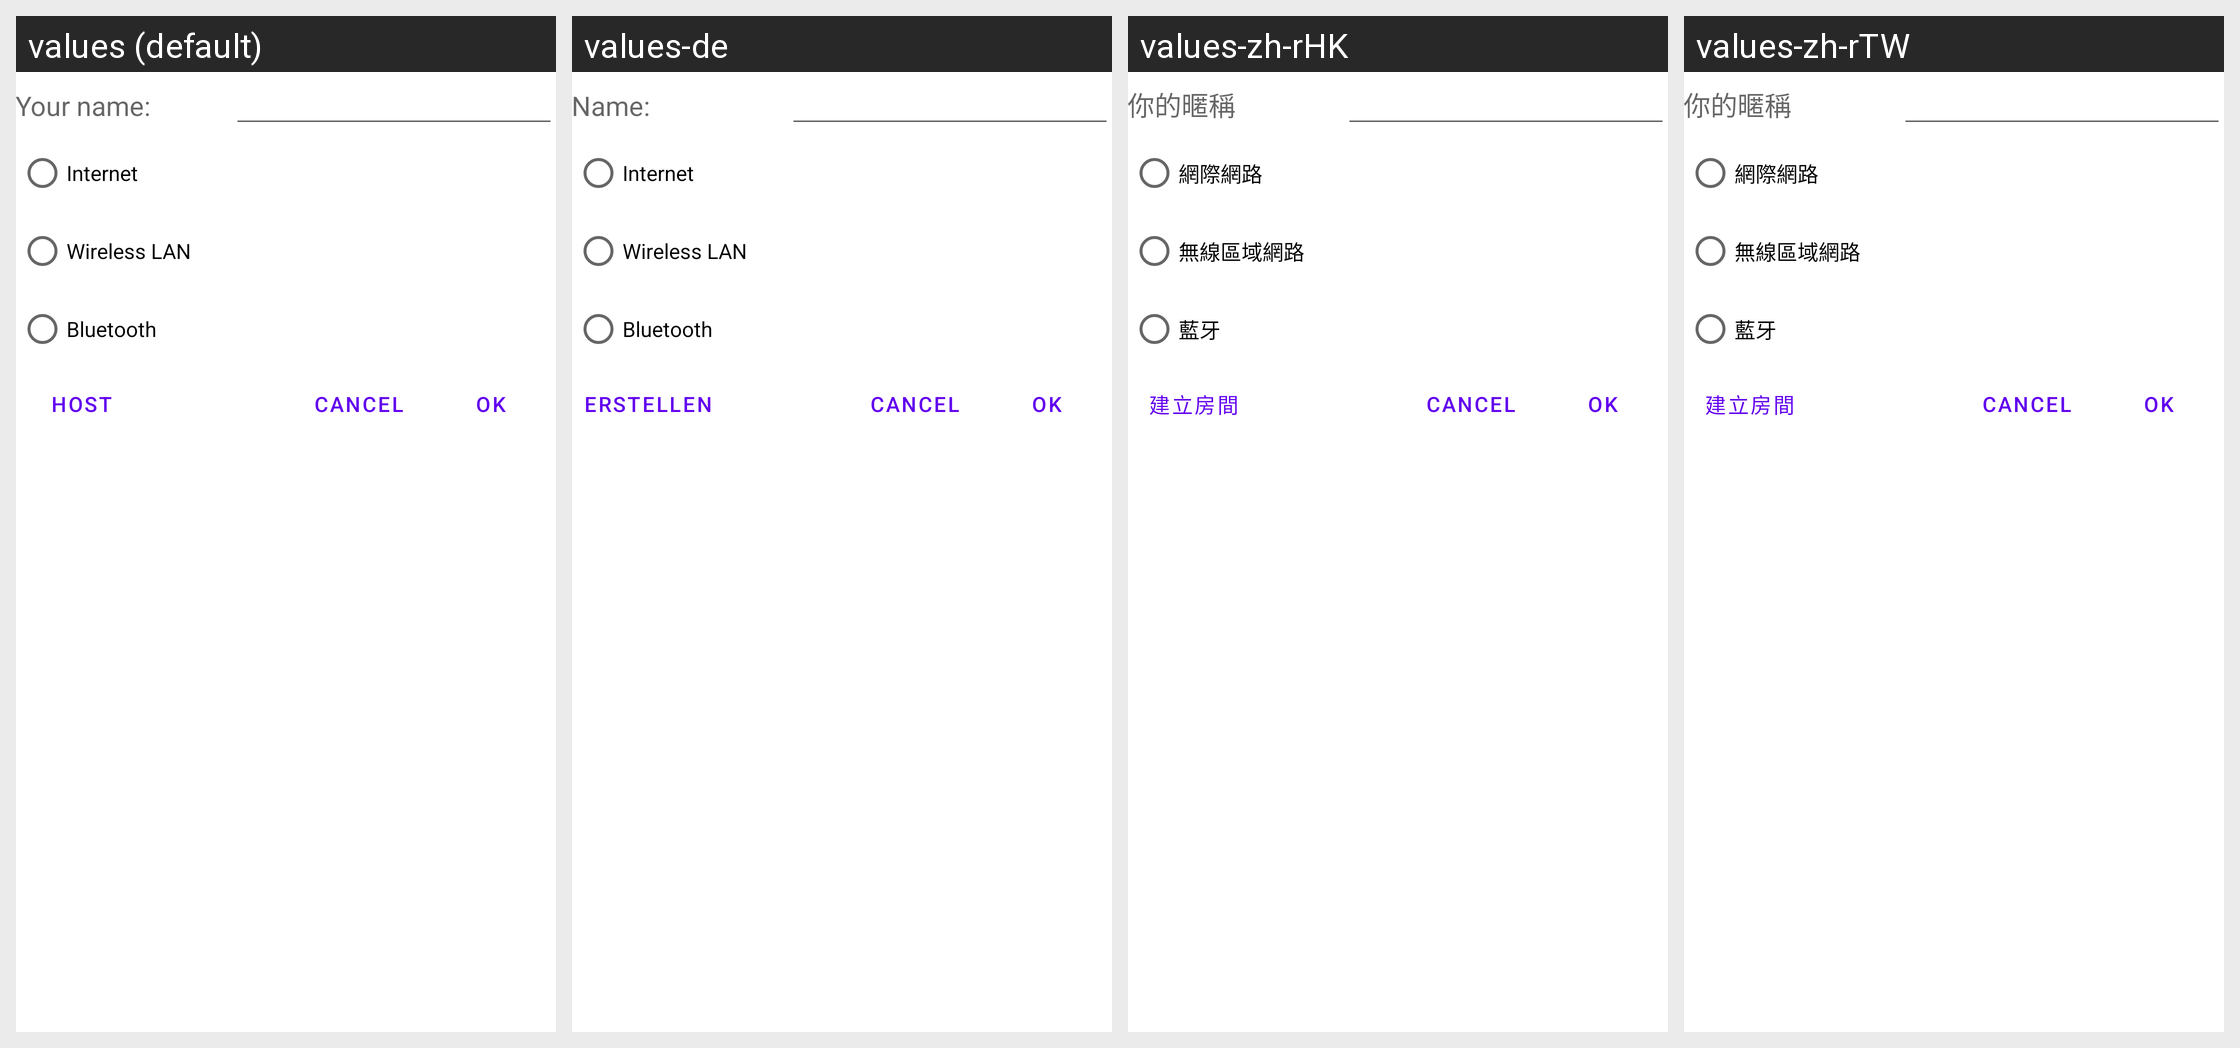

The same Android screen rendered under several of its app's locales, left to right. List the strings drawn on it with the default value and each locale's translation.
Android screen res/layout/multiplayer_fragment.xml rendered under 4 locales, left to right: values (default), values-de, values-zh-rHK, values-zh-rTW. Device: Nexus 5 (rendered at 1080×1920; each locale shown at half size, 540×960, under a caption strip naming it); theme Theme.MaterialComponents.DayNight.NoActionBar.
Other locales in the repository, not shown: values-es, values-fr, values-ja, values-pt, values-pt-rBR, values-ro, values-ru, values-zh, values-zh-rCN.
Strings drawn on this screen, with the default value and each locale's value (text and hints the layout hard-codes, and strings that could not be matched under every locale, appear in the picture but are not listed):

bluetooth
  values: Bluetooth
  values-de: Bluetooth
  values-zh-rHK: 藍牙
  values-zh-rTW: 藍牙

host_game
  values: Host
  values-de: Erstellen
  values-zh-rHK: 建立房間
  values-zh-rTW: 建立房間
